Labelled photos from "base_data_3_dan_4", an image-classification folder in dafaraisya/control-ppt-hand-gesture. The possible labels are: erase, next slide, pen, pointer, previous slide.

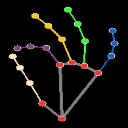
Label: pen

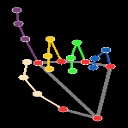
Label: pointer

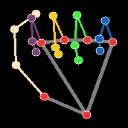
Label: erase

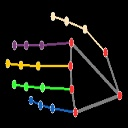
Label: previous slide

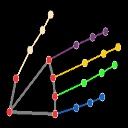
Label: next slide

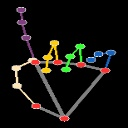
Label: pointer
